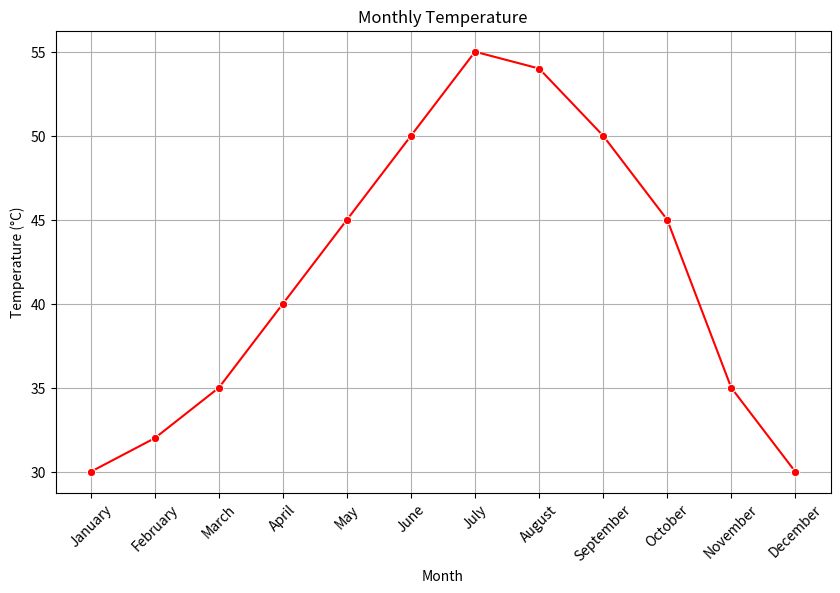
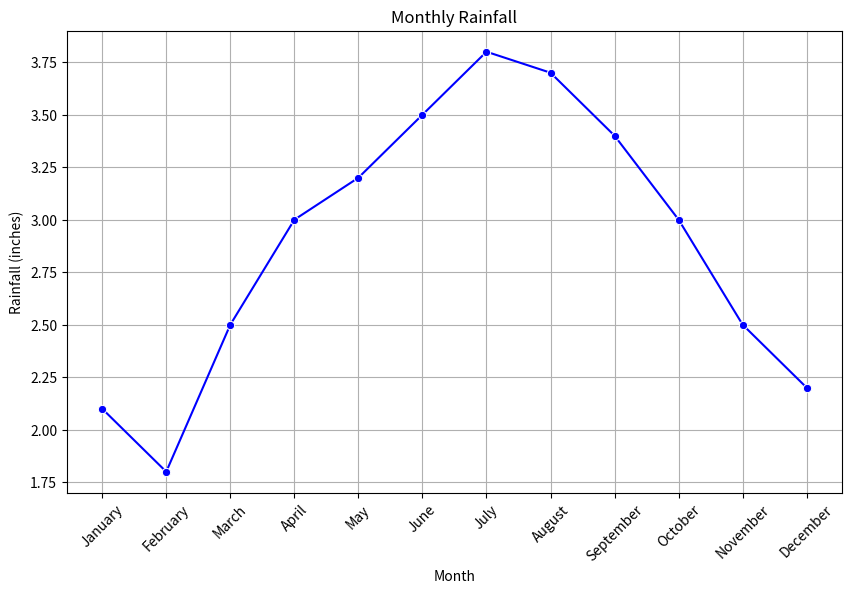
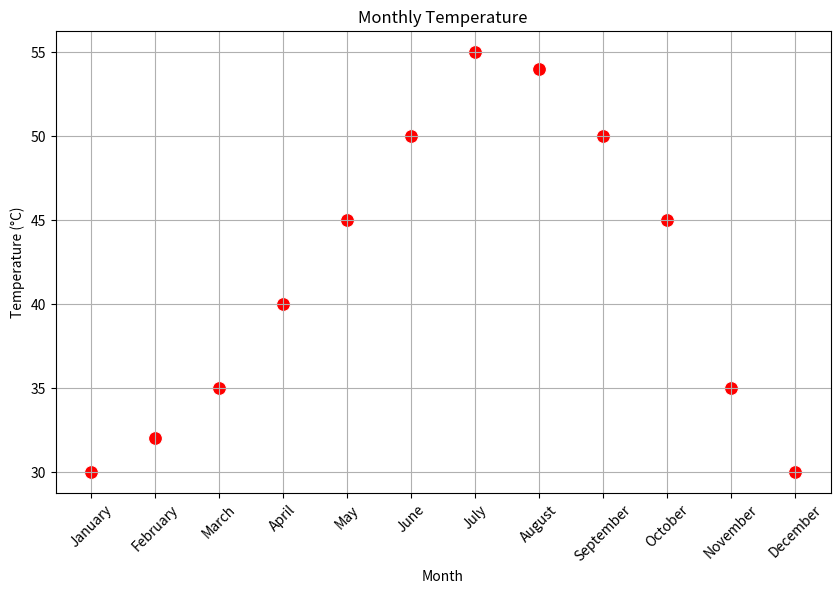
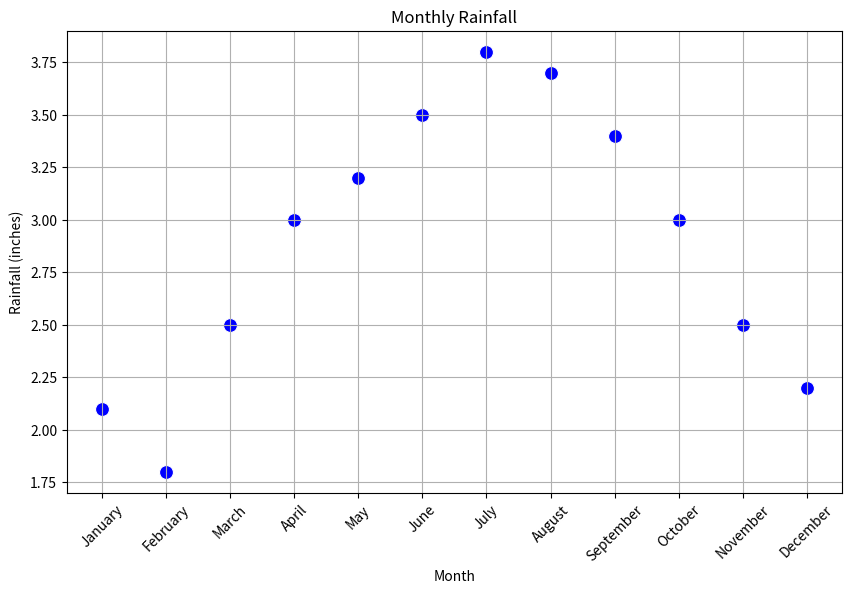

Python code for these plots, in order:
import pandas as pd
import matplotlib.pyplot as plt
import seaborn as sns

# Step 1: Load the Dataset
# Sample data for monthly temperature and rainfall
data = {
    'Month': ['January', 'February', 'March', 'April', 'May', 'June', 'July', 'August', 'September', 'October', 'November', 'December'],
    'Temperature': [30, 32, 35, 40, 45, 50, 55, 54, 50, 45, 35, 30],
    'Rainfall': [2.1, 1.8, 2.5, 3.0, 3.2, 3.5, 3.8, 3.7, 3.4, 3.0, 2.5, 2.2]
}

# Create DataFrame
df = pd.DataFrame(data)

# Step 2: Create Visualizations

# Line Plot for Temperature
plt.figure(figsize=(10, 6))
sns.lineplot(x='Month', y='Temperature', data=df, marker='o', color='red')
plt.title('Monthly Temperature')
plt.xlabel('Month')
plt.ylabel('Temperature (°C)')
plt.xticks(rotation=45)
plt.grid(True)
plt.show()

# Line Plot for Rainfall
plt.figure(figsize=(10, 6))
sns.lineplot(x='Month', y='Rainfall', data=df, marker='o', color='blue')
plt.title('Monthly Rainfall')
plt.xlabel('Month')
plt.ylabel('Rainfall (inches)')
plt.xticks(rotation=45)
plt.grid(True)
plt.show()

# Scatter Plot for Temperature
plt.figure(figsize=(10, 6))
sns.scatterplot(x='Month', y='Temperature', data=df, s=100, color='red')
plt.title('Monthly Temperature')
plt.xlabel('Month')
plt.ylabel('Temperature (°C)')
plt.xticks(rotation=45)
plt.grid(True)
plt.show()

# Scatter Plot for Rainfall
plt.figure(figsize=(10, 6))
sns.scatterplot(x='Month', y='Rainfall', data=df, s=100, color='blue')
plt.title('Monthly Rainfall')
plt.xlabel('Month')
plt.ylabel('Rainfall (inches)')
plt.xticks(rotation=45)
plt.grid(True)
plt.show()
